Run: headless pygame with SDL's dummy video driver; simulated clock (each Clock.tick advances the game by its frame time, no real sleeping); random seed 0; keys injected as events and as key.get_pressed() state; no mouse input.
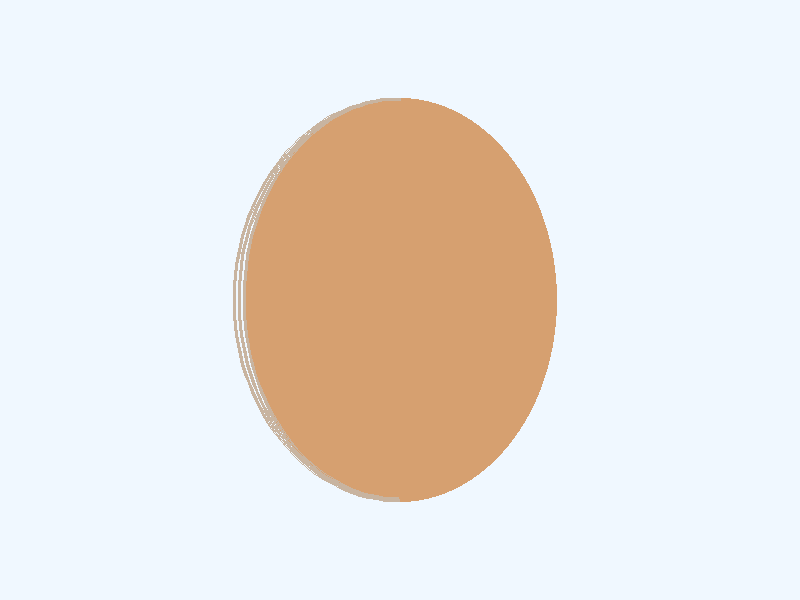
Frame 1 of 4 · flips 1–60 · no input
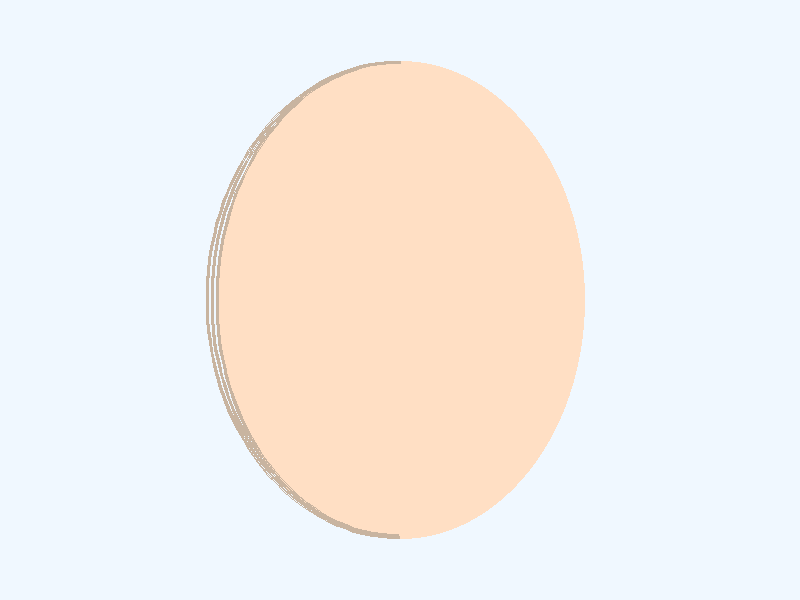
Frame 2 of 4 · flips 61–180 · tapped SPACE, RETURN · held RIGHT (→), D
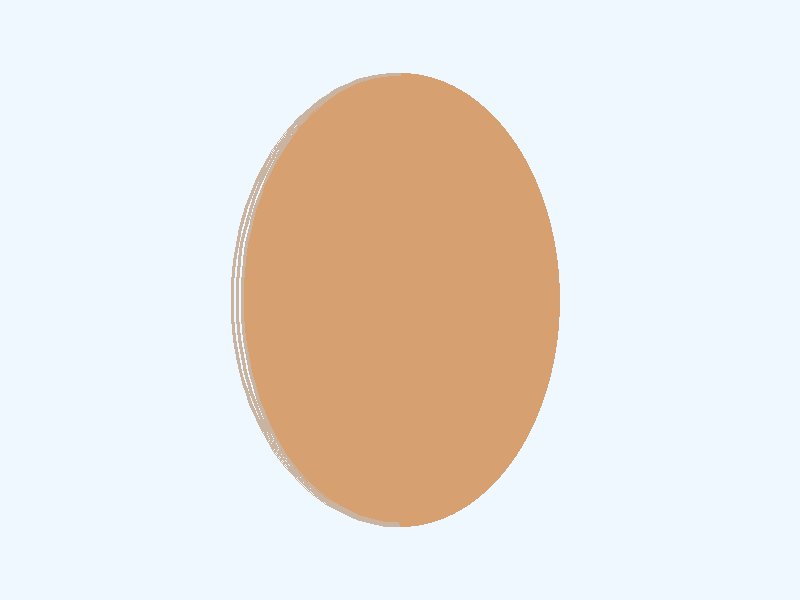
Frame 3 of 4 · flips 181–300 · held DOWN (↓), S
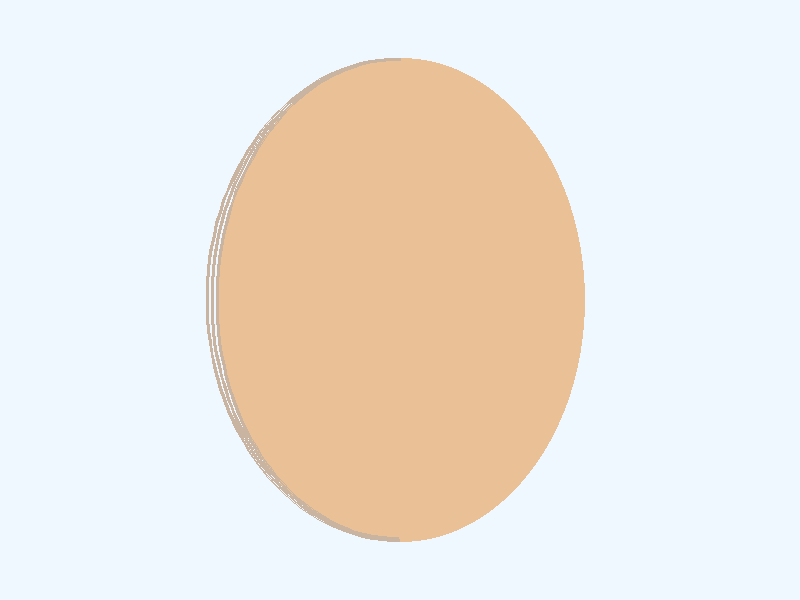
Frame 4 of 4 · flips 301–420 · held LEFT (←), A, UP (↑), W

The pygame program that drew these frames:

import pygame
import sys
import random

# Инициализация Pygame
pygame.init()

# Конфигурация экрана
WIDTH, HEIGHT = 800, 600
screen = pygame.display.set_mode((WIDTH, HEIGHT))
pygame.display.set_caption("Анатомическая визуализация")

# Цветовая палитра
SKIN_TONES = [(255, 223, 196), (234, 192, 150), (214, 160, 112)]
BACKGROUND_COLOR = (240, 248, 255)  # Alice Blue

def draw_chest(surface, position, size):
    """Рисует схематичное изображение грудной клетки"""
    width, height = size
    x, y = position
    
    # Основная форма
    pygame.draw.ellipse(
        surface,
        random.choice(SKIN_TONES),
        (x - width//2, y - height//2, width, height),
        0
    )
    
    # Детализация теней
    shadow_color = (200, 180, 160)
    for i in range(3):
        offset = i * 5
        pygame.draw.arc(
            surface,
            shadow_color,
            (x - width//2 - offset, y - height//2, width + offset*2, height),
            3.14/2,
            3*3.14/2,
            3
        )

def generate_anatomy():
    screen.fill(BACKGROUND_COLOR)
    
    # Генерация случайных параметров
    body_width = random.randint(300, 400)
    body_height = random.randint(400, 500)
    
    # Рисование центральной части
    draw_chest(screen, (WIDTH//2, HEIGHT//2), (body_width, body_height))
    
    # Обновление экрана
    pygame.display.flip()

# Основной цикл
running = True
while running:
    for event in pygame.event.get():
        if event.type == pygame.QUIT:
            running = False
        if event.type == pygame.KEYDOWN:
            if event.key == pygame.K_SPACE:
                generate_anatomy()

    generate_anatomy()

pygame.quit()
sys.exit()
